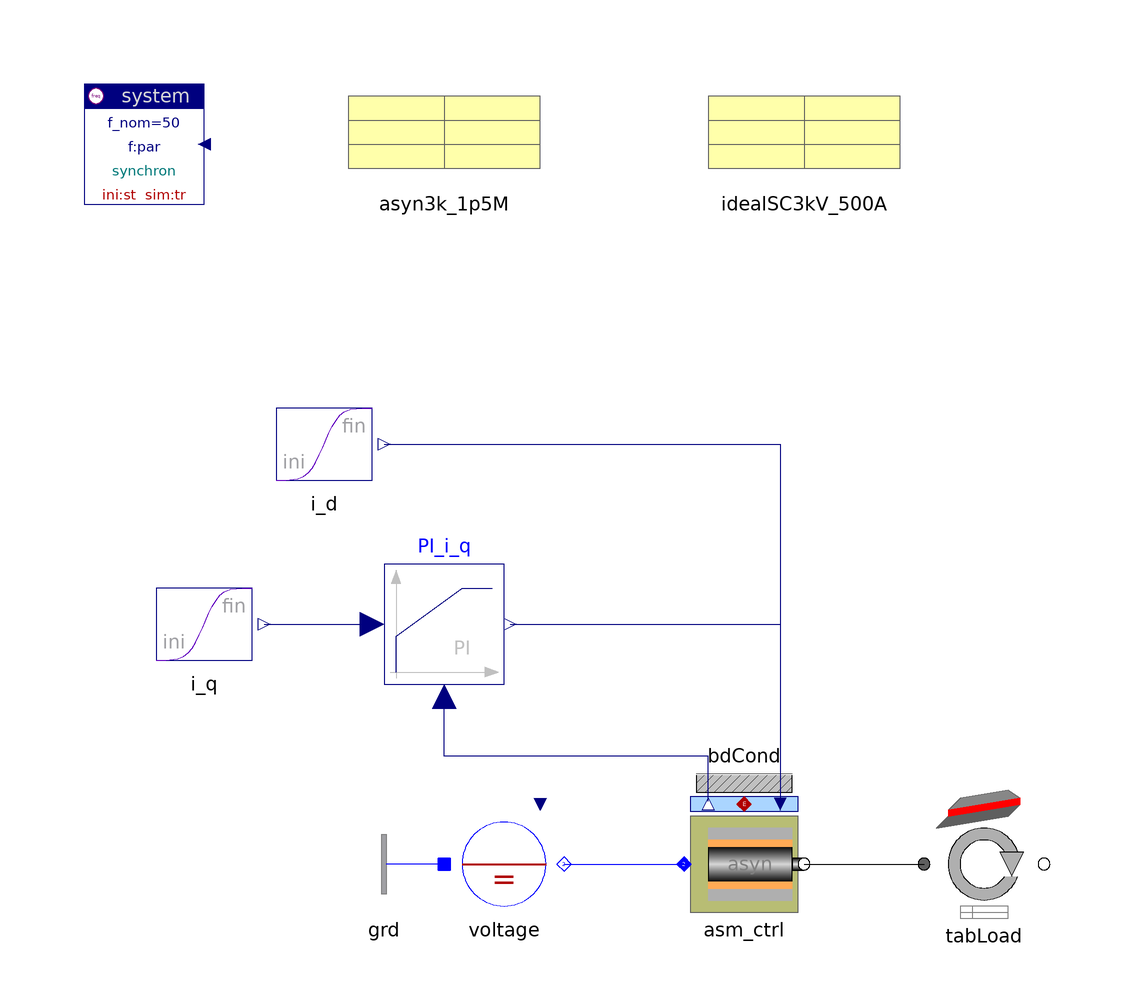

The component connection diagram of the Modelica model below, drawn from its own Placement and Line annotations.

model ASMav_icontrol
    "AC asynchronous machine, current controlled with average inverter"

    inner Spot.System system(ref="synchron")
    annotation (extent=[-100,80; -80,100]);
    Spot.AC1_DC.Nodes.GroundOne grd
                                  annotation (extent=[-40,-40; -60,-20]);
    Spot.AC1_DC.Sources.DCvoltage voltage(pol=0, V_nom=sqrt(2/3)*6000)
    annotation (extent=[-40,-40; -20,-20]);
    Spot.DrivesACabc.ASM_ctrl asm_ctrl(
      rotor(J=0.3),
      rpm_ini=200,
      motor(par=asyn3k_1p5M),
      inverter(par=idealSC3kV_500A))
              annotation (extent=[0,-40; 20,-20]);
    Spot.Common.Thermal.BdCondV bdCond(m=3)
                                          annotation (extent=[0,-20; 20,0]);
    Spot.Mechanics.Rotation.TabPosSlopeTorque tabLoad(
      r=0.4,
      gRatio=40/17,
      cFrict={50,15},
      mass=200e3,
      scale=true,
      D=1.5,
      slope_perc=2.5,
      tableName="height",
      fileName=TableDir + "hNormProfile.tab",
      colData=3)
    annotation (extent=[40,-40; 60,-20]);
    Spot.Blocks.Signals.Transient i_q(s_fin=0.2, s_ini=0)
      "phase of modulation signal"        annotation (extent=[-90,0; -70,20]);
    Spot.Blocks.Signals.Transient i_d(
      s_ini=0.36,
      s_fin=0.36,
      t_change=30,
      t_duration=60) "phase of modulation signal"
                                          annotation (extent=[-70,30; -50,50]);
    Modelica.Blocks.Continuous.LimPID PI_i_q(
      Td=0.1,
      controllerType=Modelica.Blocks.Types.SimpleController.PI,
      initType=Modelica.Blocks.Types.Init.SteadyState,
      Ti=0.1)
         annotation (extent=[-50,0; -30,20]);
    SpotExamples.Data.Machines.Asynchron3kV_1p5MVA asyn3k_1p5M
    annotation (extent=[-60,80; -20,100]);
    SpotExamples.Data.Semiconductors.IdealSC3kV_500A idealSC3kV_500A
    annotation (extent=[0,80; 40,100]);

  equation
    connect(grd.term, voltage.neutral)
    annotation (points=[-40,-30; -40,-30],
                                         style(color=3, rgbcolor={0,0,255}));
    connect(voltage.term, asm_ctrl.term)
    annotation (points=[-20,-30; 0,-30], style(color=3, rgbcolor={0,0,255}));
    connect(asm_ctrl.flange, tabLoad.flange_p)
    annotation (points=[20,-30; 40,-30], style(color=0, rgbcolor={0,0,0}));
    connect(i_q.y,PI_i_q. u_s)
                            annotation (points=[-70,10; -52,10], style(color=
          74, rgbcolor={0,0,127}));
    connect(i_d.y, asm_ctrl.i_act[1])     annotation (points=[-50,40; 16,40; 16,
          -19.5],  style(color=74, rgbcolor={0,0,127}));
    connect(asm_ctrl.i_meas[2], PI_i_q.u_m)
                                          annotation (points=[4,-19.5; 4,-12;
          -40,-12; -40,-2],
                 style(color=74, rgbcolor={0,0,127}));
    connect(PI_i_q.y, asm_ctrl.i_act[2])
                                       annotation (points=[-29,10; 16,10; 16,
          -20.5],
               style(color=74, rgbcolor={0,0,127}));
    connect(asm_ctrl.heat, bdCond.heat)
    annotation (points=[10,-20; 10,-20],
                                     style(color=42, rgbcolor={176,0,0}));
  annotation (
    Documentation(
            info="<html>
<p>Current (torque) controlled asynchron machine with load (drive along height-profile), steady-state start, torque-increase after start.<br>
The model uses a time-average inverter. For comparison with the previous example 'ASMav'.</p>
<p><i>See for example:</i>
<pre>
  asm.motor.tau_el
  tabLoad.vVehicle
</pre>
Compare 'transient' and 'steady-state' mode.</p>
<p><a href=\"modelica://Spot.UsersGuide.Examples\">up users guide</a></p>
</html>
"),
    experiment(
      StopTime=60,
      NumberOfIntervals=1357,
      Tolerance=1e-006));
  end ASMav_icontrol;